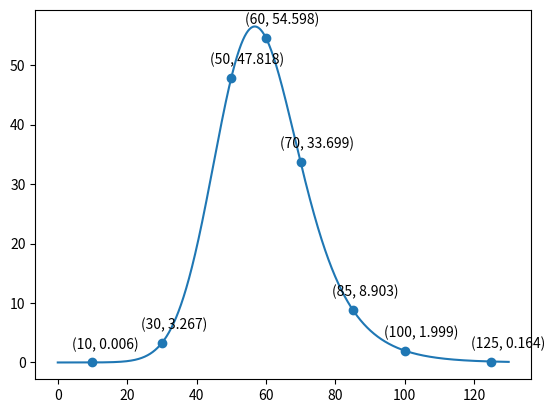

This figure's Python source:
import numpy as np
from scipy.integrate import quad
import matplotlib.pyplot as plt
from collections.abc import Iterable

def check_iterable(obj):
    if isinstance(obj, Iterable):
        is_iterable = True
    else:
        is_iterable = False
    
    return is_iterable

def truncate(n, decimals=0):
    multiplier = 10**decimals
    return int(n * multiplier) / multiplier

def err_exp(t):
    return np.exp(-t**2)

def bkg_func(x, *params):

    peak = params[0]
    alpha = params[1]
    beta = params[2]
    gamma = params[3]

    is_iterable = check_iterable(x)

    x0 = (alpha - x) * beta

    erfc_results = np.zeros_like(x0)
    u_results = np.zeros_like(x0)

    if is_iterable:

        for i, x0_val in enumerate(x0):
        
            # Integrate for each x0 value
            integral, _ = quad(err_exp, 0, x0_val)

            erfc_results[i] = 1 - (2 / np.sqrt(np.pi)) * integral
            u = (x[i] - peak) * gamma
            
            if u < -70:
                u_results[i] = 10**20
            elif u > 70:
                u_results[i] = 0
            else:
                u_results[i] = np.exp(-u)
    
        return erfc_results*u_results

    else:

        integral, _ = quad(err_exp, 0, x0)

        erfc = 1 - (2 / np.sqrt(np.pi)) * integral
        u0 = (x - peak) * gamma

        
        if u0 < -70:
            u = 10**20
        elif u0 > 70:
            u = 0
        else:
            u = np.exp(-u0)
        
        return erfc*u


peak = 100
alpha = 60
beta = 0.07
gamma = 0.1

p0 = (peak, alpha, beta, gamma)


#calculations at different x values

test_vals = [10, 30, 50, 60, 70, 85, 100, 125]
y_list = []
u0_list = []
x0_list = []

for i in test_vals:
    x0 = (alpha - i)*beta
    x0_list.append(x0)

    u0 = (i - peak)*gamma
    u0_list.append(u0)

    y = bkg_func(i, *p0)
    y_list.append(y)



interval = np.linspace(0, 130, 10000)

plt.plot(interval, bkg_func(interval, *p0))
plt.scatter(test_vals, y_list)

for i in range(len(test_vals)):
    x = test_vals[i]
    y = y_list[i]

    y_p = truncate(y, 3)
    
    plt.annotate(f'({x}, {y_p})', xy=(x - 10,y), xytext=(10,10), textcoords='offset points')

    print(f'({x}, {y_p})')
    print(f'u0 = {u0_list[i]}')
    print(f'x0 = {x0_list[i]}')

plt.show()
